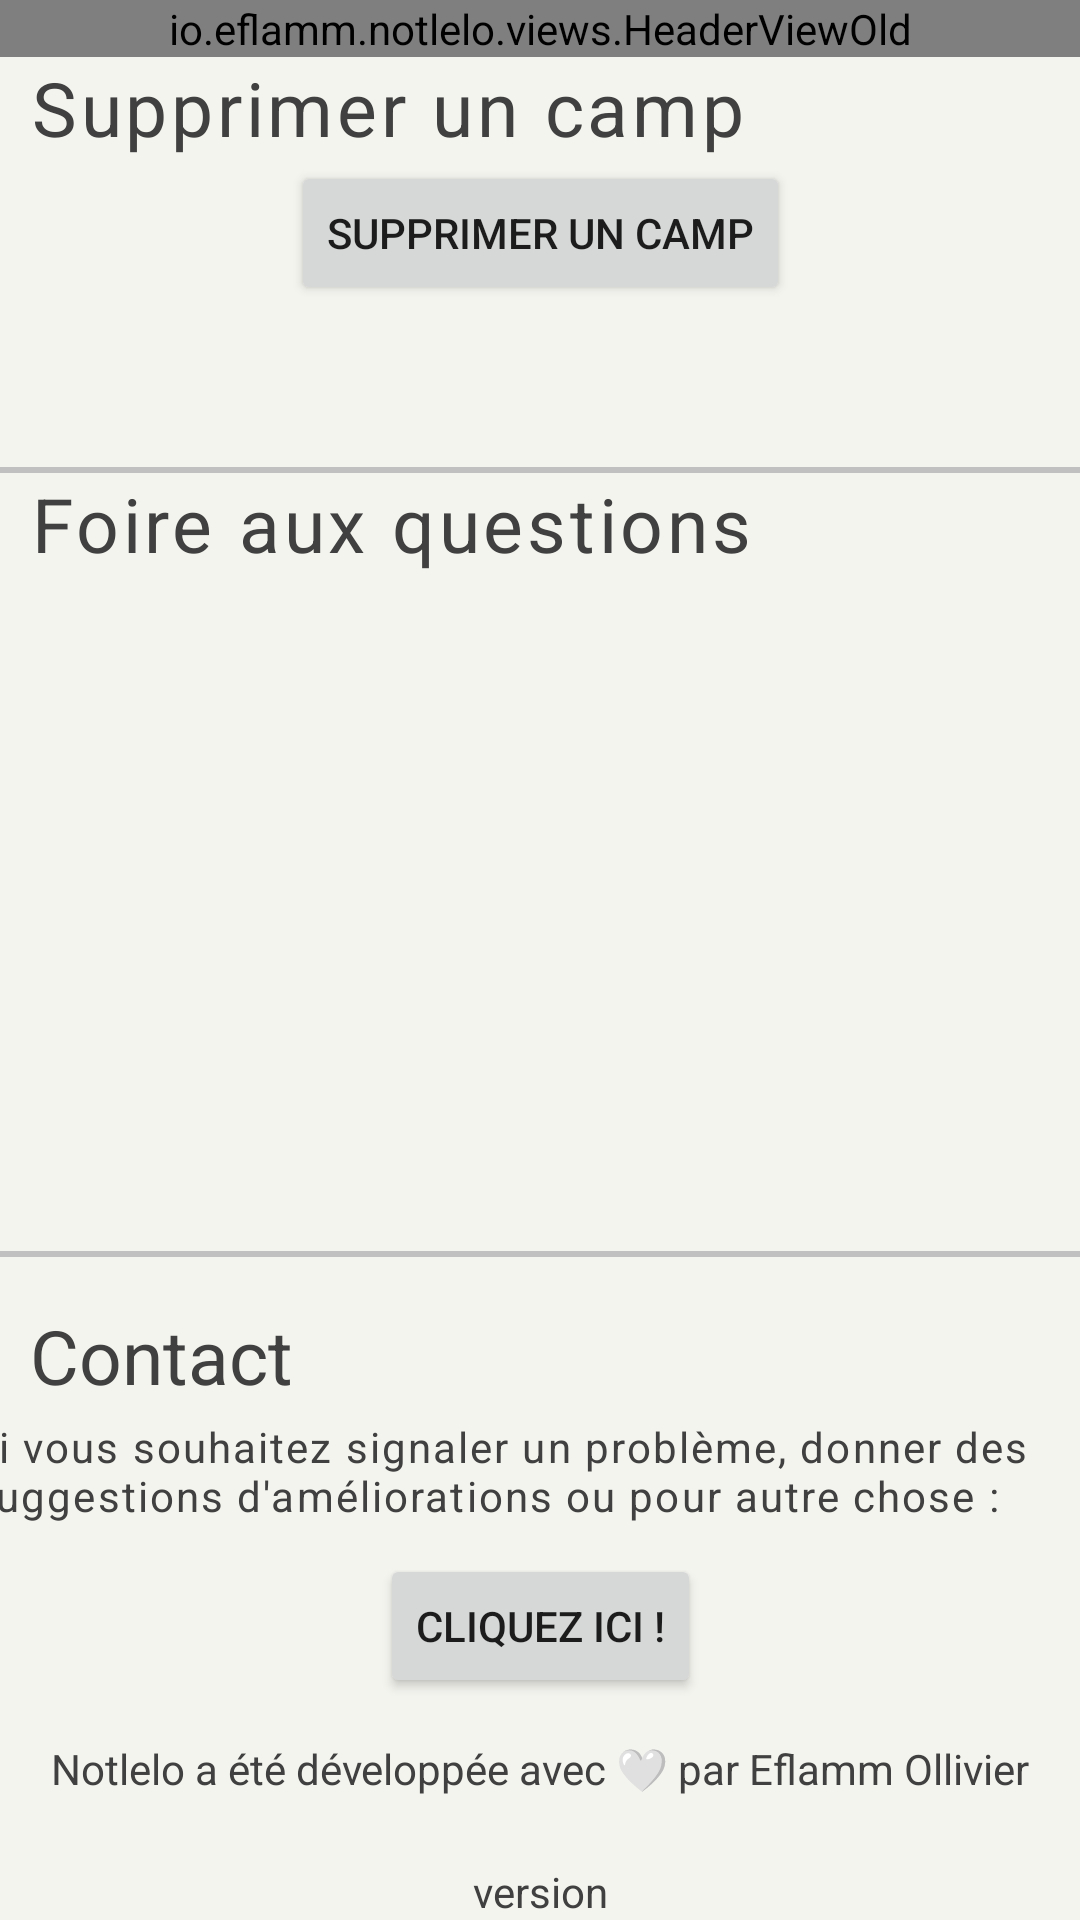

Produce the Android XML layout that renders to this screen, including the resource entries it uses.
<!-- AndroidManifest.xml: application theme Theme.Notlelo -->
<!-- res/layout/settings_activity.xml -->
<?xml version="1.0" encoding="utf-8"?>
<androidx.constraintlayout.widget.ConstraintLayout xmlns:android="http://schemas.android.com/apk/res/android"
    xmlns:app="http://schemas.android.com/apk/res-auto"
    xmlns:tools="http://schemas.android.com/tools"
    android:layout_width="match_parent"
    android:layout_height="match_parent"
    android:background="#F4F4EF"
    tools:context=".SettingsActivity"
    >

    <io.eflamm.notlelo.views.HeaderViewOld
        app:titleText="@string/home_settings"
        android:id="@+id/settingsHeaderView"
        android:layout_width="match_parent"
        android:layout_height="wrap_content"
        app:layout_constraintEnd_toEndOf="parent"
        app:layout_constraintStart_toStartOf="parent"
        app:layout_constraintTop_toTopOf="parent" />

    <TextView
        android:id="@+id/textView3"
        android:layout_width="wrap_content"
        android:layout_height="wrap_content"
        android:text="@string/settings_deleteEvent"
        android:textColor="@color/secondary"
        android:textSize="@dimen/h1"
        android:layout_marginStart="@dimen/h1Margin"
        android:letterSpacing="@dimen/defaultLetterSpacing"
        app:layout_constraintStart_toStartOf="parent"
        app:layout_constraintTop_toBottomOf="@+id/settingsHeaderView" />

    <Button
        android:id="@+id/deleteEventsButton"
        android:layout_width="wrap_content"
        android:layout_height="wrap_content"
        android:text="@string/settings_deleteEvent"
        app:layout_constraintEnd_toEndOf="parent"
        app:layout_constraintStart_toStartOf="parent"
        tools:layout_editor_absoluteY="83dp"
        app:layout_constraintTop_toBottomOf="@+id/settingsEventList"/>

    <View
        android:id="@+id/hr1"
        android:layout_width="match_parent"
        android:layout_height="2dp"
        android:layout_marginTop="54dp"
        android:background="#c0c0c0"
        app:layout_constraintTop_toBottomOf="@+id/deleteEventsButton"
        tools:layout_editor_absoluteX="16dp" />

    <TextView
        android:id="@+id/textView4"
        android:layout_width="wrap_content"
        android:layout_height="wrap_content"
        android:text="@string/faq_title"
        android:textColor="@color/secondary"
        android:textSize="@dimen/h1"
        android:layout_marginStart="@dimen/h1Margin"
        android:letterSpacing="@dimen/defaultLetterSpacing"
        app:layout_constraintStart_toStartOf="parent"
        app:layout_constraintTop_toBottomOf="@+id/hr1" />

    <View
        android:id="@+id/hr2"
        android:layout_width="match_parent"
        android:layout_height="2dp"
        android:layout_marginBottom="16dp"
        android:background="#c0c0c0"
        app:layout_constraintBottom_toTopOf="@+id/textView5"
        tools:layout_editor_absoluteX="-16dp" />

    <TextView
        android:id="@+id/textView5"
        android:layout_width="wrap_content"
        android:layout_height="wrap_content"
        android:layout_marginBottom="4dp"
        android:text="@string/settings_about"
        android:textSize="@dimen/h1"
        android:textColor="@color/secondary"
        android:layout_marginStart="@dimen/h1Margin"
        app:layout_constraintBottom_toTopOf="@+id/textView6"
        app:layout_constraintStart_toStartOf="parent" />

    <TextView
        android:id="@+id/textView6"
        android:layout_width="380sp"
        android:layout_height="wrap_content"
        android:textColor="@color/secondary"
        android:layout_marginBottom="10dp"
        android:letterSpacing="@dimen/defaultLetterSpacing"
        android:text="@string/settings_aboutDescription"
        app:layout_constraintBottom_toTopOf="@+id/contactButton"
        app:layout_constraintEnd_toEndOf="parent"
        app:layout_constraintStart_toStartOf="parent" />

    <Button
        android:id="@+id/contactButton"
        android:layout_width="wrap_content"
        android:layout_height="wrap_content"
        android:layout_marginBottom="14dp"
        android:text="@string/settings_clickHere"
        app:layout_constraintBottom_toTopOf="@+id/textView7"
        app:layout_constraintEnd_toEndOf="parent"
        app:layout_constraintStart_toStartOf="parent" />

    <TextView
        android:id="@+id/textView7"
        android:layout_width="wrap_content"
        android:layout_height="wrap_content"
        android:layout_marginBottom="22dp"
        android:text="@string/settings_signature"
        android:textColor="@color/secondary"
        app:layout_constraintBottom_toTopOf="@+id/textView8"
        app:layout_constraintEnd_toEndOf="parent"
        app:layout_constraintStart_toStartOf="parent" />

    <TextView
        android:id="@+id/textView8"
        android:layout_width="wrap_content"
        android:layout_height="wrap_content"
        android:text="version"
        android:textColor="@color/secondary"
        app:layout_constraintBottom_toBottomOf="parent"
        app:layout_constraintEnd_toEndOf="parent"
        app:layout_constraintStart_toStartOf="parent" />

    <LinearLayout
        android:id="@+id/settingsEventList"
        android:layout_width="match_parent"
        android:layout_height="wrap_content"
        android:layout_marginTop="1dp"
        android:orientation="vertical"
        app:layout_constraintBottom_toTopOf="@+id/deleteEventsButton"
        app:layout_constraintEnd_toEndOf="parent"
        app:layout_constraintStart_toStartOf="parent"
        app:layout_constraintTop_toBottomOf="@+id/textView3" />

</androidx.constraintlayout.widget.ConstraintLayout>
<!-- resources referenced by this layout -->
<resources>
  <color name="secondary">#404040</color>
  <dimen name="defaultLetterSpacing">.05</dimen>
  <dimen name="h1">25sp</dimen>
  <dimen name="h1Margin">10dp</dimen>
  <string name="faq_title">Foire aux questions</string>
  <string name="home_settings">Paramètres</string>
  <string name="settings_about">Contact</string>
  <string name="settings_aboutDescription">Si vous souhaitez signaler un problème, donner des suggestions d\'améliorations ou pour autre chose :</string>
  <string name="settings_clickHere">Cliquez ici !</string>
  <string name="settings_deleteEvent">Supprimer un camp</string>
  <string name="settings_signature">Notlelo a été développée avec 🤍 par Eflamm Ollivier</string>
  <style name="Theme.Notlelo" parent="Theme.MaterialComponents.DayNight.DarkActionBar">
          
          <item name="colorPrimary">@color/purple_500</item>
          <item name="colorPrimaryVariant">@color/purple_700</item>
          <item name="colorOnPrimary">@color/white</item>
          
          <item name="colorSecondary">@color/teal_200</item>
          <item name="colorSecondaryVariant">@color/teal_700</item>
          <item name="colorOnSecondary">@color/black</item>
          
          <item name="android:statusBarColor" tools:targetApi="l">?attr/colorPrimaryVariant</item>
          
          <item name="windowActionBar">false</item>
          <item name="windowNoTitle">true</item>
          <item name="android:windowFullscreen">true</item>
      </style>
  <color name="purple_500">#FF6200EE</color>
  <color name="purple_700">#FF3700B3</color>
  <color name="white">#FFFFFFFF</color>
  <color name="teal_200">#FF03DAC5</color>
  <color name="teal_700">#FF018786</color>
  <color name="black">#FF000000</color>
</resources>
